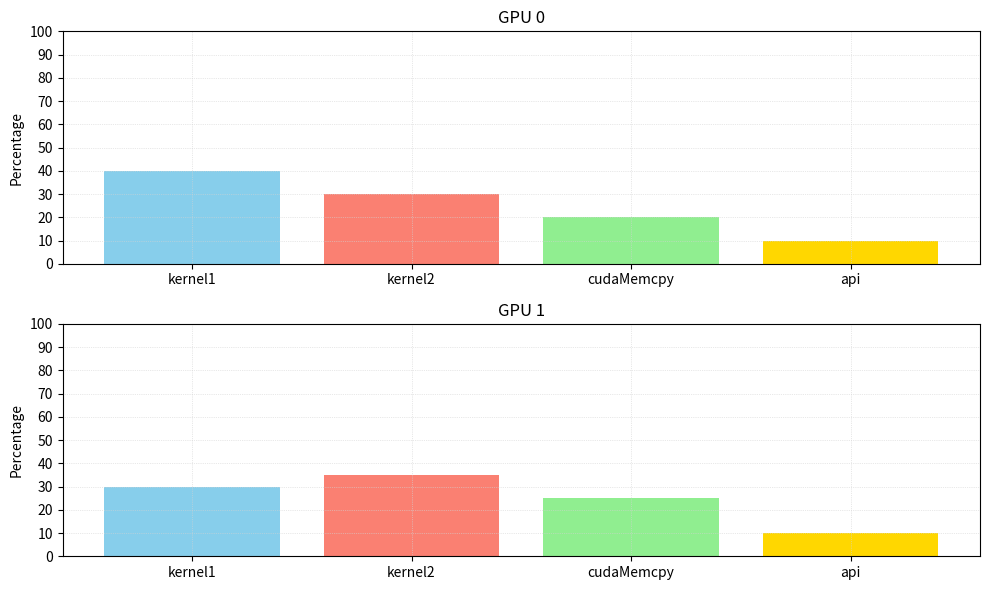

The script that saved this image:
import pandas as pd
import matplotlib.pyplot as plt

# Sample data (replace this with parsing of nvprof output)
# Format: (GPU, Kernel/API, Time)
data = [
    (0, 'kernel1', 40),
    (0, 'kernel2', 30),
    (0, 'cudaMemcpy', 20),
    (0, 'api', 10),
    (1, 'kernel1', 30),
    (1, 'kernel2', 35),
    (1, 'cudaMemcpy', 25),
    (1, 'api', 10),
]

# Convert data to a DataFrame
df = pd.DataFrame(data, columns=['GPU', 'Operation', 'Time'])

# Calculate total time per GPU
total_time_per_gpu = df.groupby('GPU')['Time'].sum()

# Calculate percentage time per operation per GPU
df['Percentage'] = df.groupby('GPU')['Time'].apply(lambda x: (x / x.sum()) * 100).reset_index(drop=True)

# Define colors for each operation
color_map = {
    'kernel1': 'skyblue',
    'kernel2': 'salmon',
    'cudaMemcpy': 'lightgreen',
    'api': 'gold',
}

# Plot histograms
fig, axs = plt.subplots(len(total_time_per_gpu), 1, figsize=(10, 6))
if len(total_time_per_gpu) == 1:
    axs = [axs]  # Handle single GPU case
for gpu, ax in zip(total_time_per_gpu.index, axs):
    gpu_data = df[df['GPU'] == gpu]
    ax.bar(gpu_data['Operation'], gpu_data['Percentage'], color=[color_map[op] for op in gpu_data['Operation']])
    ax.set_title(f'GPU {gpu}')
    ax.set_ylabel('Percentage')
    ax.set_ylim(0, 100)  # Set y-axis limit to percentage scale
    ax.set_yticks(range(0, 101, 10))  # Set y-axis ticks from 0 to 100 with intervals of 10
    ax.grid(True, linestyle=':', linewidth=0.5, color='lightgrey')  # Add a light grid

plt.tight_layout()  # Adjust layout to prevent overlap

# Save the plot in a higher resolution and in a different format 
plt.savefig('histo_execution_times_plot.png', dpi=300, bbox_inches='tight', format='png')

# Show plot
#plt.show()